Run: headless pygame with SDL's dummy video driver; simulated clock (each Clock.tick advances the game by its frame time, no real sleeping); random seed 0; keys injected as events and as key.get_pressed() state; mouse plan: one left click at the window centre at the start of phase 2, then a move to the lower-right quarter at the start of phase 3.
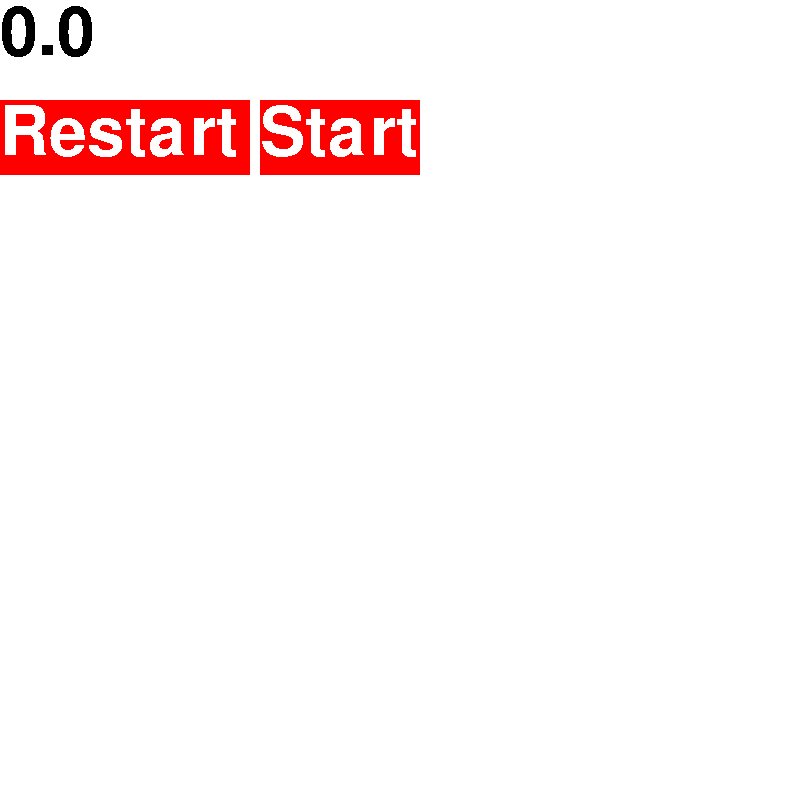
Frame 1 of 4 · flips 1–60 · no input
Frame 2 of 4 · flips 61–180 · clicked the window centre · tapped SPACE, RETURN · held RIGHT (→), D · screen unchanged from frame 1, image omitted
Frame 3 of 4 · flips 181–300 · moved the mouse to the lower-right quarter · held DOWN (↓), S · screen unchanged from frame 2, image omitted
Frame 4 of 4 · flips 301–420 · held LEFT (←), A, UP (↑), W · screen unchanged from frame 3, image omitted

The pygame program that drew these frames:

import pygame,sys
inv='Start'
play=False
def bcl(cp,rct):
	if cp[0] in range(rct[0],rct[0]+rct[2]+1):
		if cp[1] in range(rct[1],rct[1]+rct[3]+1):
			return True
	return False
c=0.0
pygame.init()
d=pygame.display.set_mode((800,800))
txt=pygame.font.Font(None,100)
while True:
	d.fill((255,255,255))
	tob=txt.render(str(c),0,(0,0,0))
	d.blit(tob,(0,0))
	pygame.draw.rect(d, (255, 0,0), (0, 100, 250, 75))
	tob2=txt.render('Restart',0,(255,255,255))
	d.blit(tob2,(0,100))
	pygame.draw.rect(d, (255, 0,0), (260, 100, 160, 75))
	tob3=txt.render(inv,0,(255,255,255))
	d.blit(tob3,(260,100))
	pygame.display.update()
	if play:
		pygame.time.delay(100)
		c+=0.1
		c=round(c,1)
		c=float(c)
	events=[e.type for e in pygame.event.get()]
	if pygame.QUIT in events:
		pygame.quit()
		sys.exit(0)
	if pygame.MOUSEBUTTONUP in events:
		cl=pygame.mouse.get_pos()
		if bcl(cl,(0,100,250,75)):
			c=0.0
		elif bcl(cl,(260,100,250,75)):
			play=not play
			if play:
				inv='Stop'
			else:
				inv='Start'
